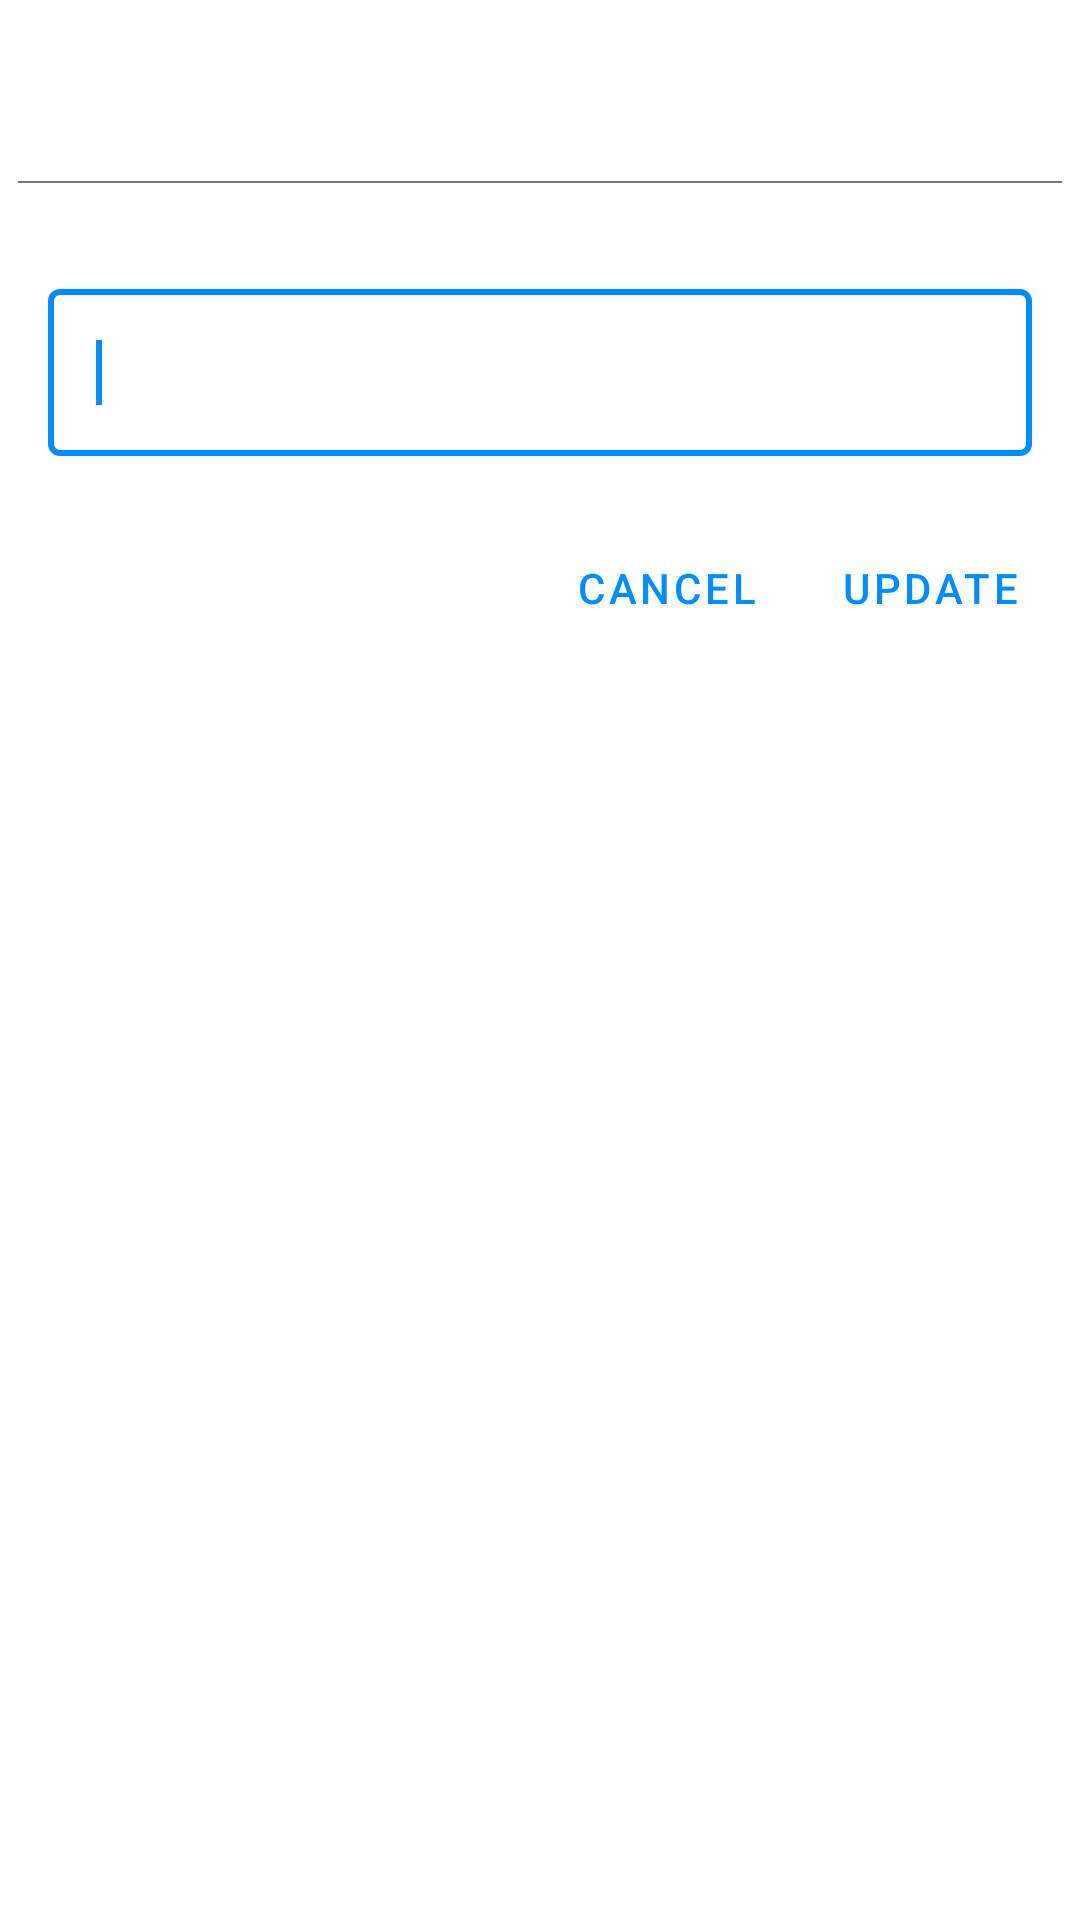

Produce the Android XML layout that renders to this screen, including the resource entries it uses.
<!-- AndroidManifest.xml: application theme Theme.SocialMedia -->
<!-- res/layout/dialog_edit_user_details.xml -->
<?xml version="1.0" encoding="utf-8"?>
<androidx.coordinatorlayout.widget.CoordinatorLayout xmlns:android="http://schemas.android.com/apk/res/android"
    xmlns:app="http://schemas.android.com/apk/res-auto"
    xmlns:tools="http://schemas.android.com/tools"
    android:layout_width="match_parent"
    android:layout_height="wrap_content">

    <androidx.core.widget.NestedScrollView
        android:layout_width="match_parent"
        android:layout_height="wrap_content"
        android:layout_margin="6dp">

        <RelativeLayout
            android:layout_width="match_parent"
            android:layout_height="wrap_content"
            android:paddingBottom="20dp">

            <TextView
                android:id="@+id/edit_name"
                android:layout_width="match_parent"
                android:layout_height="wrap_content"
                android:layout_alignParentLeft="true"
                android:layout_alignParentTop="true"
                android:layout_centerHorizontal="true"
                android:gravity="center"
                android:padding="10dp"
                android:textColor="@color/black"
                android:textSize="18sp"
                android:textStyle="bold"
                tools:ignore="RelativeOverlap"
                tools:text="@string/update" />

            <View
                android:id="@+id/under_line_view"
                android:layout_width="match_parent"
                android:layout_height="0.5dp"
                android:layout_centerHorizontal="true"
                android:layout_marginTop="10dp"
                android:layout_below="@id/edit_name"
                android:background="@color/underline_view" />

            <com.google.android.material.textfield.TextInputLayout
                android:id="@+id/user_layout"
                style="@style/Widget.MaterialComponents.TextInputLayout.OutlinedBox"
                android:layout_width="match_parent"
                android:layout_height="wrap_content"
                android:layout_below="@id/under_line_view"
                android:layout_marginLeft="10dp"
                android:layout_marginTop="30dp"
                android:layout_marginRight="10dp"
                app:boxStrokeColor="@color/blue_firebase_btn"
                app:boxStrokeErrorColor="@android:color/holo_red_light"
                app:hintEnabled="true"
                app:hintTextColor="@color/blue_firebase_btn"
                tools:hint="@string/name">

                <com.google.android.material.textfield.TextInputEditText
                    android:id="@+id/user_info_edt"
                    android:layout_width="match_parent"
                    android:layout_height="wrap_content"
                    android:imeOptions="actionDone"
                    android:inputType="text" />

                <requestFocus/>

            </com.google.android.material.textfield.TextInputLayout>

            <Button
                android:id="@+id/cancel_btn"
                style="@style/Widget.MaterialComponents.Button.TextButton"
                android:layout_width="wrap_content"
                android:layout_height="wrap_content"
                android:layout_below="@id/user_layout"
                android:layout_marginTop="20dp"
                android:layout_toStartOf="@+id/update_btn"
                android:text="@string/cancel" />

            <Button
                android:id="@+id/update_btn"
                style="@style/Widget.MaterialComponents.Button.TextButton"
                android:layout_width="wrap_content"
                android:layout_height="wrap_content"
                android:layout_below="@id/user_layout"
                android:layout_alignParentRight="true"
                android:layout_marginTop="20dp"
                android:text="@string/update" />
        </RelativeLayout>

    </androidx.core.widget.NestedScrollView>

</androidx.coordinatorlayout.widget.CoordinatorLayout>
<!-- resources referenced by this layout -->
<resources>
  <color name="black">#000000</color>
  <color name="blue_firebase_btn">#008EFF</color>
  <color name="underline_view">#777777</color>
  <string name="cancel" tools:ignore="ButtonCase">CANCEL</string>
  <string name="name">Name</string>
  <string name="update">Update</string>
  <style name="Theme.SocialMedia" parent="Theme.MaterialComponents.Light.DarkActionBar">
          <item name="colorPrimary">@color/color_primary</item>
          <item name="colorPrimaryDark">@color/color_primary</item>
          <item name="colorAccent">@color/color_primary</item>
          <item name="android:navigationBarColor">@color/second_bg</item>
          <item name="android:itemTextAppearance">@style/menuTextAppearance</item>
          <item name="android:forceDarkAllowed" tools:targetApi="q">false</item>
          <item name="android:windowLightStatusBar" tools:targetApi="m">false</item>
          <item name="android:windowLightNavigationBar" tools:targetApi="o_mr1">true</item>
          <item name="bottomSheetDialogTheme">@style/ThemeOverlay.App.BottomSheetDialog</item>
          <item name="actionBarTheme">@style/ThemeOverlay.MaterialComponents.Dark.ActionBar</item>
      </style>
  <color name="color_primary">#008EFF</color>
  <color name="second_bg">#F8F8F8</color>
  <style name="menuTextAppearance" parent="@android:style/TextAppearance.Widget.IconMenu.Item">
          <item name="android:textColor">@color/logout_icon</item>
          <item name="android:textStyle">bold</item>
      </style>
  <style name="ThemeOverlay.App.BottomSheetDialog" parent="ThemeOverlay.Material3.BottomSheetDialog">
          <item name="bottomSheetStyle">@style/ModalBottomSheetDialog</item>
      </style>
  <color name="logout_icon">#D60E00</color>
  <style name="ModalBottomSheetDialog" parent="Widget.Material3.BottomSheet.Modal">
          <item name="backgroundTint">@color/main_bg</item>
          <item name="shapeAppearance">@style/ShapeAppearance.App.LargeComponent</item>
      </style>
  <color name="main_bg">#E6E6E6</color>
  <style name="ShapeAppearance.App.LargeComponent" parent="ShapeAppearance.Material3.LargeComponent">
          <item name="cornerFamily">rounded</item>
          <item name="cornerSize">20dp</item>
      </style>
</resources>
